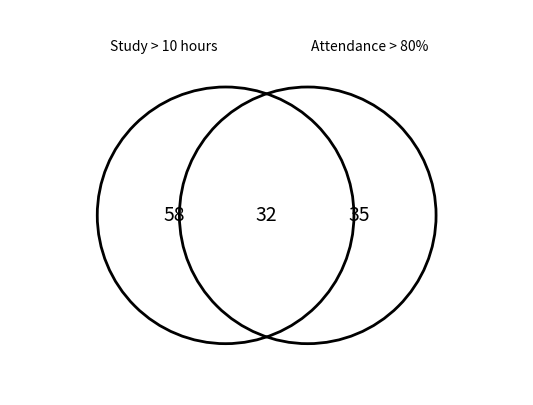

Generate this figure with matplotlib:
import pandas as pd
import numpy as np
import matplotlib.pyplot as plt

np.random.seed(42)

n = 200

study_hours = np.random.randint(2, 21, n)
attendance = np.random.randint(40, 101, n)

group_discussion = np.random.choice(
    ["Yes", "No"], n, p=[0.6, 0.4]
)

previous_test_score = np.clip(
    study_hours * 2.5 +
    attendance * 0.45 +
    np.random.normal(0, 10, n),
    20, 100
).round().astype(int)

score = (
    study_hours * 2 +
    attendance * 0.3 +
    previous_test_score * 0.5 +
    (group_discussion == "Yes") * 8
)

probability = np.clip((score - 50) / 80, 0.05, 0.95)

final_exam_pass = np.where(
    np.random.rand(n) < probability,
    "Pass",
    "Fail"
)

df = pd.DataFrame({
    "study_hours": study_hours,
    "attendance": attendance,
    "group_discussion": group_discussion,
    "previous_test_score": previous_test_score,
    "final_exam_pass": final_exam_pass
})

df.to_csv("expectation_decider_dataset.csv", index=False)

df.head()

total = len(df)

pass_count = (df["final_exam_pass"] == "Pass").sum()
high_attendance = (df["attendance"] > 80).sum()
group_pass = ((df["group_discussion"] == "Yes") &
              (df["final_exam_pass"] == "Pass")).sum()

prob_pass = pass_count / total
prob_high_attendance = high_attendance / total
prob_group_pass = group_pass / total

print("P(Pass) =", round(prob_pass, 4))
print("P(Attendance > 80%) =", round(prob_high_attendance, 4))
print("P(Group Discussion and Pass) =", round(prob_group_pass, 4))

empirical_pass = pass_count / total
theoretical_pass = 1 / 2

print("Empirical probability of Pass =", round(empirical_pass, 4))
print("Theoretical probability of Pass =", theoretical_pass)

from math import comb

p = prob_pass
n_students = 3

distribution = []

for x in range(4):
    px = comb(n_students, x) * p**x * (1-p)**(n_students-x)
    distribution.append([x, px])

distribution_df = pd.DataFrame(
    distribution,
    columns=["X", "P(X)"]
)

mean = n_students * p
variance = n_students * p * (1 - p)

print(distribution_df)
print("\nMean =", round(mean, 4))
print("Variance =", round(variance, 4))

A = df["study_hours"] > 10
B = df["attendance"] > 80

a_only = (A & ~B).sum()
b_only = (~A & B).sum()
both = (A & B).sum()
neither = (~A & ~B).sum()

print("Study > 10 hours only:", a_only)
print("Attendance > 80% only:", b_only)
print("Both conditions:", both)
print("Neither condition:", neither)

from matplotlib.patches import Circle

fig, ax = plt.subplots(figsize=(7, 5))

circle1 = Circle((0.42, 0.5), 0.25, fill=False, linewidth=2)
circle2 = Circle((0.58, 0.5), 0.25, fill=False, linewidth=2)

ax.add_patch(circle1)
ax.add_patch(circle2)

ax.text(0.32, 0.5, str(a_only), ha="center", va="center", fontsize=14)
ax.text(0.50, 0.5, str(both), ha="center", va="center", fontsize=14)
ax.text(0.68, 0.5, str(b_only), ha="center", va="center", fontsize=14)

ax.text(0.30, 0.82, "Study > 10 hours", ha="center")
ax.text(0.70, 0.82, "Attendance > 80%", ha="center")

ax.set_xlim(0, 1)
ax.set_ylim(0.15, 0.9)
ax.set_aspect("equal")
ax.axis("off")
plt.show()

table = pd.crosstab(
    df["group_discussion"],
    df["final_exam_pass"],
    margins=True
)

table

yes_pass = ((df["group_discussion"] == "Yes") &
            (df["final_exam_pass"] == "Pass")).sum()

yes_total = (df["group_discussion"] == "Yes").sum()

joint_probability = yes_pass / total
marginal_probability = pass_count / total
conditional_probability = yes_pass / yes_total

print("Joint P(Group Discussion and Pass) =", round(joint_probability, 4))
print("Marginal P(Pass) =", round(marginal_probability, 4))
print("Conditional P(Pass | Group Discussion) =",
      round(conditional_probability, 4))

difference = abs(conditional_probability - marginal_probability)

print("P(Pass) =", round(marginal_probability, 4))
print("P(Pass | Group Discussion) =", round(conditional_probability, 4))

if difference < 0.01:
    print("The events are approximately independent.")
else:
    print("The events are dependent.")

p_high_given_pass = 0.70
p_high_given_fail = 0.40
p_high = 0.60

p_pass = (p_high - p_high_given_fail) / (
    p_high_given_pass - p_high_given_fail
)

p_fail = 1 - p_pass

bayes_probability = (
    p_high_given_pass * p_pass
) / p_high

print("P(Pass) =", round(p_pass, 4))
print("P(Fail) =", round(p_fail, 4))
print("P(Pass | High Attendance) =", round(bayes_probability, 4))
print("Percentage =", round(bayes_probability * 100, 2), "%")

summary = df.groupby("final_exam_pass")[
    ["study_hours", "attendance", "previous_test_score"]
].mean()

summary
